The GitHub repository msorins/ImageSharpening contains a labelled image folder "data" with 2 categories: blur, sharp. Examples follow, each with its label.

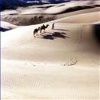
Label: sharp

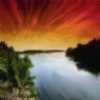
Label: blur

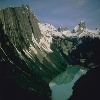
Label: sharp

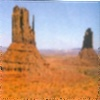
Label: blur

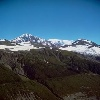
Label: sharp

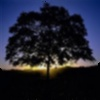
Label: blur
